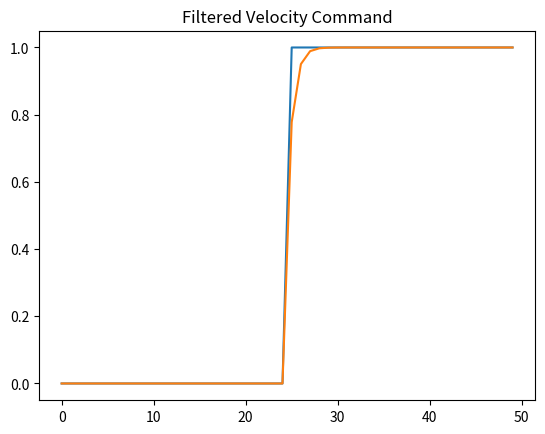
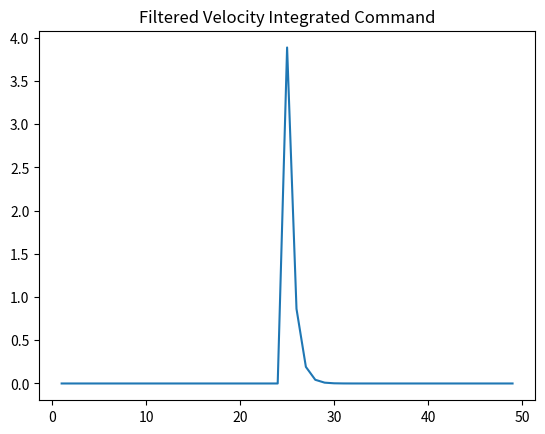

Write the Python code that produced these figures, in order.
# Script to test command filter + a PI controller
# Will plot final RC override output, looking to see if it mactches the constructed simulink model
import time
import numpy as np
from matplotlib import pyplot as plt
# Declare Variables
update_rate = 0.2
start_time = 0
forward_f = 0.0

RC = 0.7


# Generate a step fnctoin
time_vec = np.arange(start=0, stop=10, step=update_rate)
step_vec = np.arange(start=-5, stop=5, step=update_rate)
step = np.heaviside(step_vec, 3)
filt_command = np.zeros(step.shape[0])
accel_filt_command = np.zeros(step.shape[0])


i = 0
for time_step in time_vec:
    # Get the input
    pilot_input = step[i]
    # Low pass filter
    dt = time_step - start_time
    start_time = time_step
    a = dt/(RC+dt)
    pilot_input_forward_f = (a * forward_f) + ((1-a) * float(pilot_input))
    #print(pilot_input_forward_f)
    # Differentiate
    fwd_accel = (pilot_input_forward_f - forward_f) / dt
    forward_f = pilot_input_forward_f


    # Now we apply the control

    # Then do conversions before final output

    # Save output
    filt_command[i] = pilot_input_forward_f
    accel_filt_command[i] = fwd_accel
    i = i + 1

fig1, ax1 = plt.subplots()
ax1.plot(step)
ax1.plot(filt_command)
ax1.set_title("Filtered Velocity Command")

fig2, ax2 = plt.subplots() # two axes on figure
ax2.plot(accel_filt_command)
ax2.set_title("Filtered Velocity Integrated Command")
plt.show()

    



